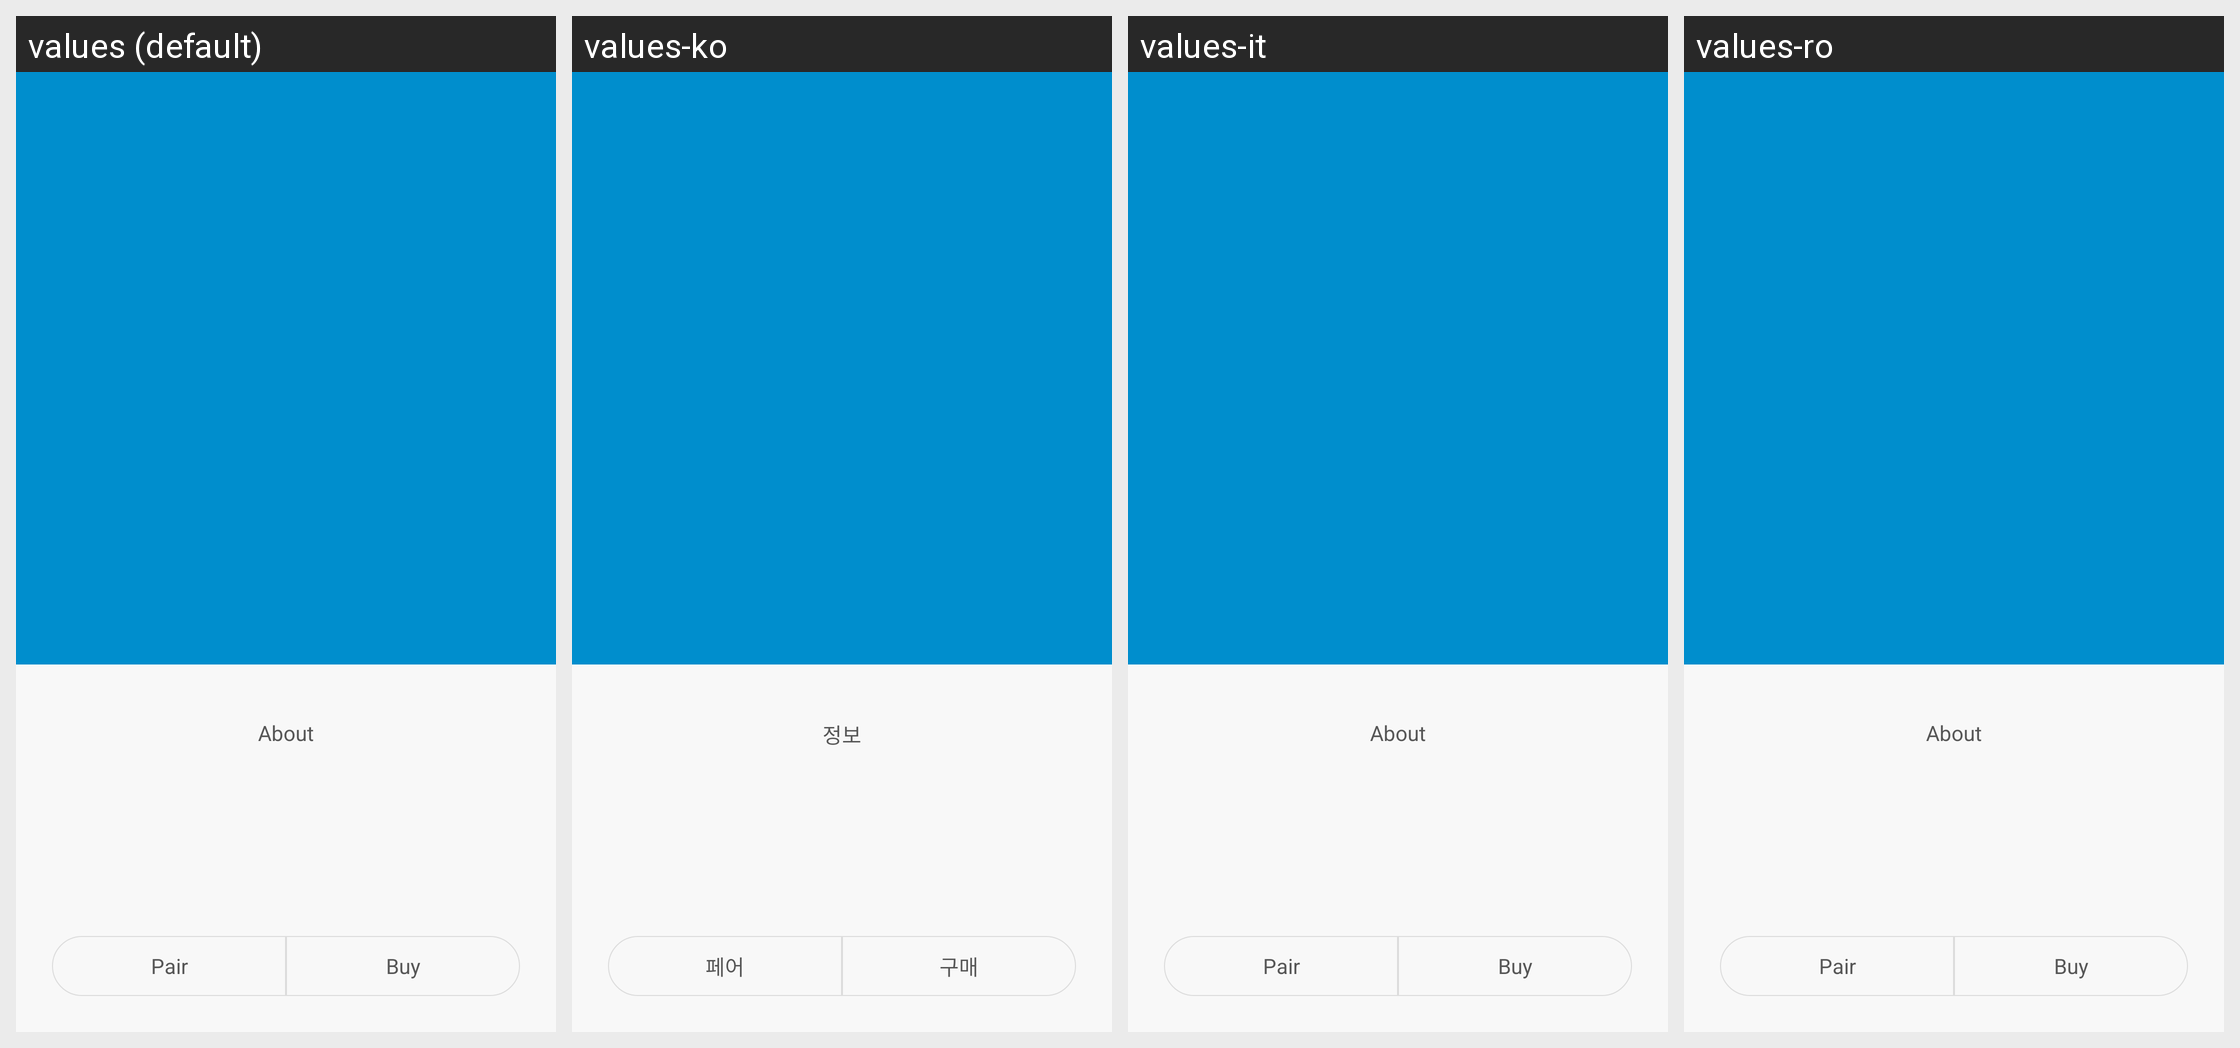

This grid shows one Android layout under several languages. Give, for every string resource on the screen, its name, the default text and each shown locale's text.
Android screen res/layout/activity_shoes_intro.xml rendered under 4 locales, left to right: values (default), values-ko, values-it, values-ro. Device: Nexus 5 (rendered at 1080×1920; each locale shown at half size, 540×960, under a caption strip naming it); theme TitleBarTheme.
Other locales in the repository, not shown: values-as-rIN, values-bn-rIN, values-de, values-es, values-es-rUS, values-fr, values-gu-rIN, values-hi, values-in, values-kn-rIN, values-lt, values-ml-rIN, values-mr-rIN, values-ms-rMY, values-my-rMM, values-pa-rIN, values-pt-rBR, values-ru, values-ta-rIN, values-te-rIN, values-th, values-tr, values-uk, values-vi, values-zh-rCN, values-zh-rHK, values-zh-rTW.
Strings drawn on this screen, with the default value and each locale's value (text and hints the layout hard-codes, and strings that could not be matched under every locale, appear in the picture but are not listed):

shoes_introduction
  values: About
  values-ko: 정보
  values-it: About
  values-ro: About

shoes_bind
  values: Pair
  values-ko: 페어
  values-it: Pair
  values-ro: Pair

shoes_buy
  values: Buy
  values-ko: 구매
  values-it: Buy
  values-ro: Buy
